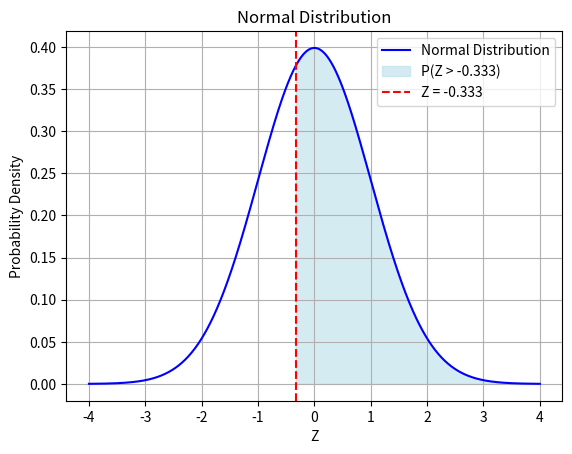

The script that saved this image:
from scipy.stats import norm
import numpy as np
import matplotlib.pyplot as plt

# Calcualte z 
x = 14
expected_value = 10
standard_deviation = 2.5
calculated_z_from_x = (x - expected_value) / standard_deviation
print(f"calculated_z_from_x = {calculated_z_from_x}")

p = 0.05
calculated_z_from_p = norm.ppf(p)
print(f"calculated_z_from_p = {calculated_z_from_p}")

# Parameters
z_1 = -0.333  # Lower bound
z_2 = None     # Upper bound, or None if only one-sided
operator = ">"  # Operator: '=', '<=', '<', '>', or '>='

# Function to calculate probability
def normal_probability(z, operator):
    if operator == "<=":
        return norm.cdf(z)
    elif operator == "<":
        return norm.cdf(z - 1e-10)
    elif operator == ">":
        return 1 - norm.cdf(z)
    elif operator == ">=":
        return 1 - norm.cdf(z - 1e-10)
    elif operator == "=":
        return norm.pdf(z)
    else:
        raise ValueError("Invalid operator. Use '=', '<=', '<', '>', or '>='")

# Calculate probability
if z_2 is None:
    z0 = normal_probability(z_1, operator)
    print(f"P(Z {operator} {z_1}) = {z0}")
else:
    z0_1 = normal_probability(z_1, "<=")
    z0_2 = normal_probability(z_2, "<=")
    z0 = z0_2 - z0_1
    print(f"P({z_1} <= Z <= {z_2}) = {z0}")


# Plotting the normal distribution
x = np.linspace(-4, 4, 1000)
y = norm.pdf(x)

plt.plot(x, y, label='Normal Distribution', color='blue')

if z_2 is None:
    if operator in [">", ">="]:
        plt.fill_between(x, y, where=(x >= z_1), color='lightblue', alpha=0.5, label=f'P(Z {operator} {z_1})')
    else:
        plt.fill_between(x, y, where=(x <= z_1), color='lightblue', alpha=0.5, label=f'P(Z {operator} {z_1})')
    plt.axvline(z_1, color='red', linestyle='--', label=f'Z = {z_1}')
else:
    plt.fill_between(x, y, where=((x >= z_1) & (x <= z_2)), color='lightblue', alpha=0.5, label=f'P({z_1} <= Z <= {z_2})')
    plt.axvline(z_1, color='red', linestyle='--', label=f'Z = {z_1}')
    plt.axvline(z_2, color='green', linestyle='--', label=f'Z = {z_2}')

plt.title('Normal Distribution'); plt.xlabel('Z') ; plt.ylabel('Probability Density')
plt.legend() ; plt.grid() ; plt.show()
